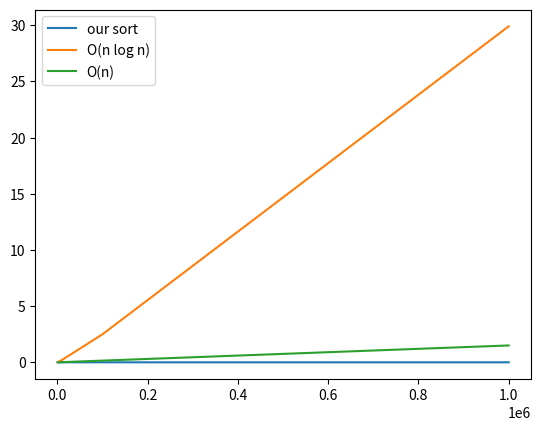

Generate this figure with matplotlib:
import heapq

heap = []

heapq.heappush(heap, 7)
print(heap)

smallestElement = heapq.heappop(heap)
print(smallestElement)

def sortList(xs):
    
    # Ergänzen Sie die Implementation 
    
    return None

sortList([7, 3, 5, 12, 1]) == [1, 3, 5, 7, 12]

import random

random.seed(a=42)

def generateData(n, min=0, max=int(10e8)):
    return random.sample(range(min, max), n)

print(generateData(5))
print(generateData(5))

from timeit import timeit

runTime = []

ns = [10**n for n in range(3, 7)]
for n in ns:
    xs  = generateData(n)
    runTime.append(timeit(lambda: sortList(xs), number = 10))
    

import matplotlib
import matplotlib.pyplot as plt
import math

plt.plot(ns, runTime, label = 'our sort')
logValues = [ 0.0000015 * n * math.log(n, 2)  for n in ns]
plt.plot(ns, logValues, label = 'O(n log n)')
linValues = [ 0.0000015 * n  for n in ns]
plt.plot(ns, linValues, label = 'O(n)')
plt.legend()